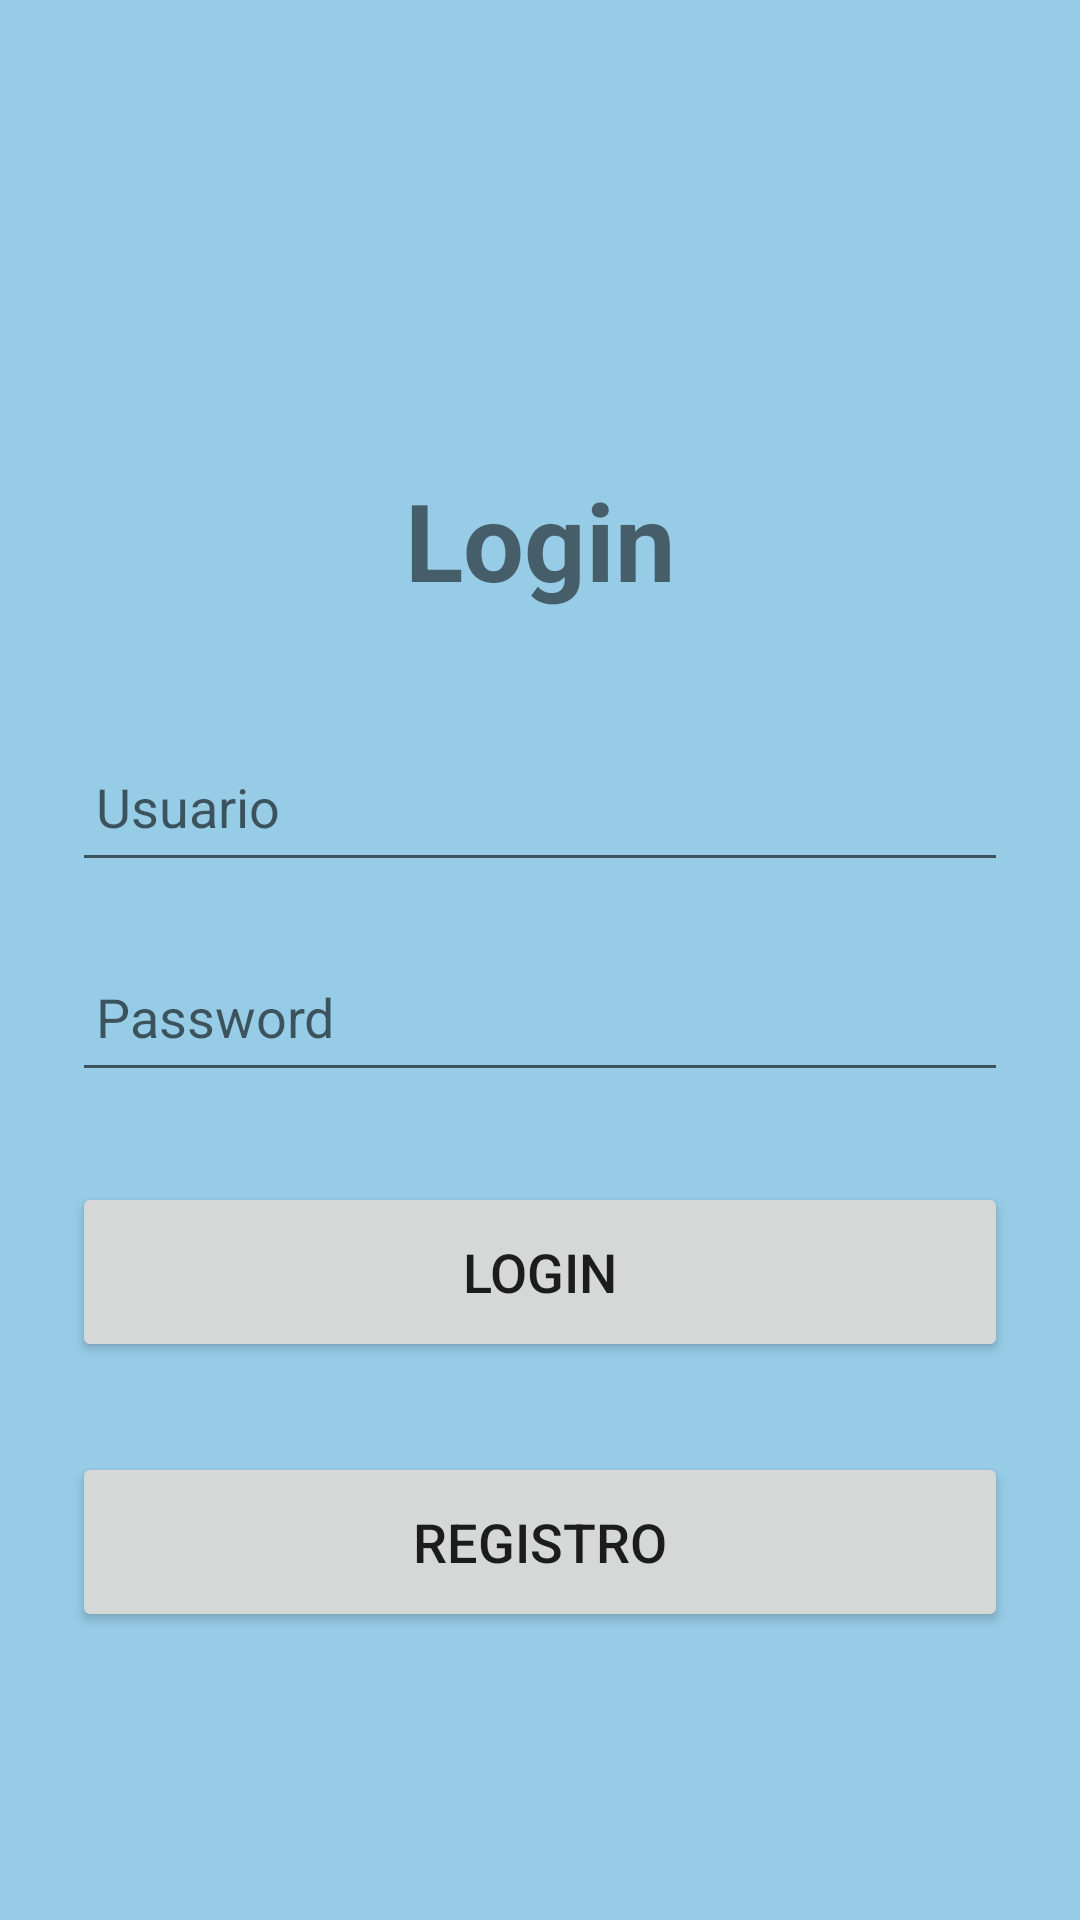

Write the Android layout XML for this screen, with the resource values it uses.
<!-- AndroidManifest.xml: application theme Theme.TestsParcial -->
<!-- res/layout/activity_main.xml -->
<?xml version="1.0" encoding="utf-8"?>
<LinearLayout
    xmlns:android="http://schemas.android.com/apk/res/android"
    xmlns:app="http://schemas.android.com/apk/res-auto"
    xmlns:tools="http://schemas.android.com/tools"
    xmlns:card_view="http://schemas.android.com/apk/res-auto"
    android:layout_width="match_parent"
    android:layout_height="match_parent"
    android:orientation="vertical"
    android:background="#96CCE6"
    android:gravity="center"
    tools:context=".MainActivity">

    <androidx.cardview.widget.CardView
        android:layout_width="match_parent"
        android:layout_height="wrap_content"
        android:layout_margin="30dp"
        app:cardCornerRadius="30dp"
        app:cardElevation="20dp">

    </androidx.cardview.widget.CardView>

    <LinearLayout
        android:layout_width="match_parent"
        android:layout_height="wrap_content"
        android:orientation="vertical"
        android:layout_gravity="center_horizontal"
        android:padding="24dp">


        <TextView
            android:layout_width="match_parent"
            android:layout_height="wrap_content"
            android:text="Login"
            android:id="@+id/loginText"
            android:textSize="36sp"
            android:textAlignment="center"
            android:textStyle="bold">

        </TextView>

        <EditText
            android:layout_width="match_parent"
            android:layout_height="50dp"
            android:id="@+id/usuario"
            android:drawablePadding="8dp"
            android:hint="Usuario"
            android:padding="8dp"
            android:textColor="@color/black"
            android:textColorHighlight="@color/cardview_dark_background"
            android:layout_marginTop="40dp"/>

        <EditText
            android:id="@+id/password"
            android:layout_width="match_parent"
            android:layout_height="50dp"
            android:layout_marginTop="20dp"
            android:drawablePadding="8dp"
            android:hint="Password"
            android:inputType="textPassword"
            android:padding="8dp"
            android:textColor="@color/black"
            android:textColorHighlight="@color/cardview_dark_background" />

        <Button
            android:id="@+id/loginButton"
            android:layout_width="match_parent"
            android:layout_height="60dp"
            android:layout_marginTop="30dp"
            android:text="Login"
            android:textSize="18sp"
            app:cornerRadius="20dp" />

        <Button
            android:id="@+id/registroButton"
            android:layout_width="match_parent"
            android:layout_height="60dp"
            android:layout_marginTop="30dp"
            android:text="Registro"
            android:textSize="18sp"
            card_view:cornerRadius="20dp" />

    </LinearLayout>


</LinearLayout>
<!-- resources referenced by this layout -->
<resources>
  <style name="Theme.TestsParcial" parent="Theme.MaterialComponents.DayNight.DarkActionBar">
          
          <item name="colorPrimary">@color/purple_500</item>
          <item name="colorPrimaryVariant">@color/purple_700</item>
          <item name="colorOnPrimary">@color/white</item>
          
          <item name="colorSecondary">@color/teal_200</item>
          <item name="colorSecondaryVariant">@color/teal_700</item>
          <item name="colorOnSecondary">@color/black</item>
          
          <item name="android:statusBarColor">?attr/colorPrimaryVariant</item>
          
      </style>
  <!-- not gathered from this repository: default colours our renderer supplied (Android Studio template values) -->
  <color name="purple_500">#FF6200EE</color>
  <color name="purple_700">#FF3700B3</color>
  <color name="teal_200">#FF03DAC5</color>
  <color name="teal_700">#FF018786</color>
  <color name="black">#FF000000</color>
  <color name="white">#FFFFFFFF</color>
</resources>
